3-way image classification set "trainData" from GitHub (ketann26/Automatic-Circuit-Recognition); label vocabulary: diode, resistor, inductor.

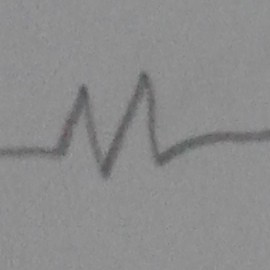
Label: resistor

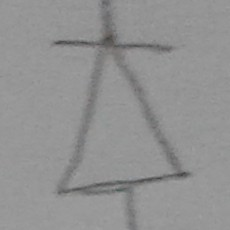
Label: diode

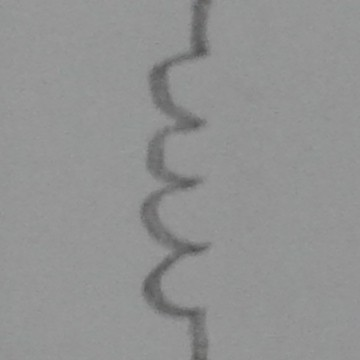
Label: inductor

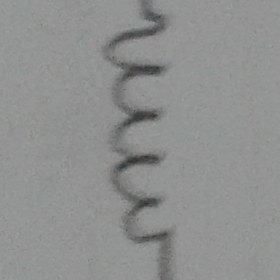
Label: inductor

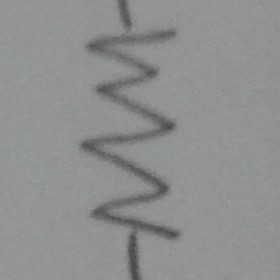
Label: resistor

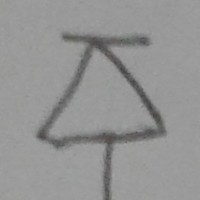
Label: diode
